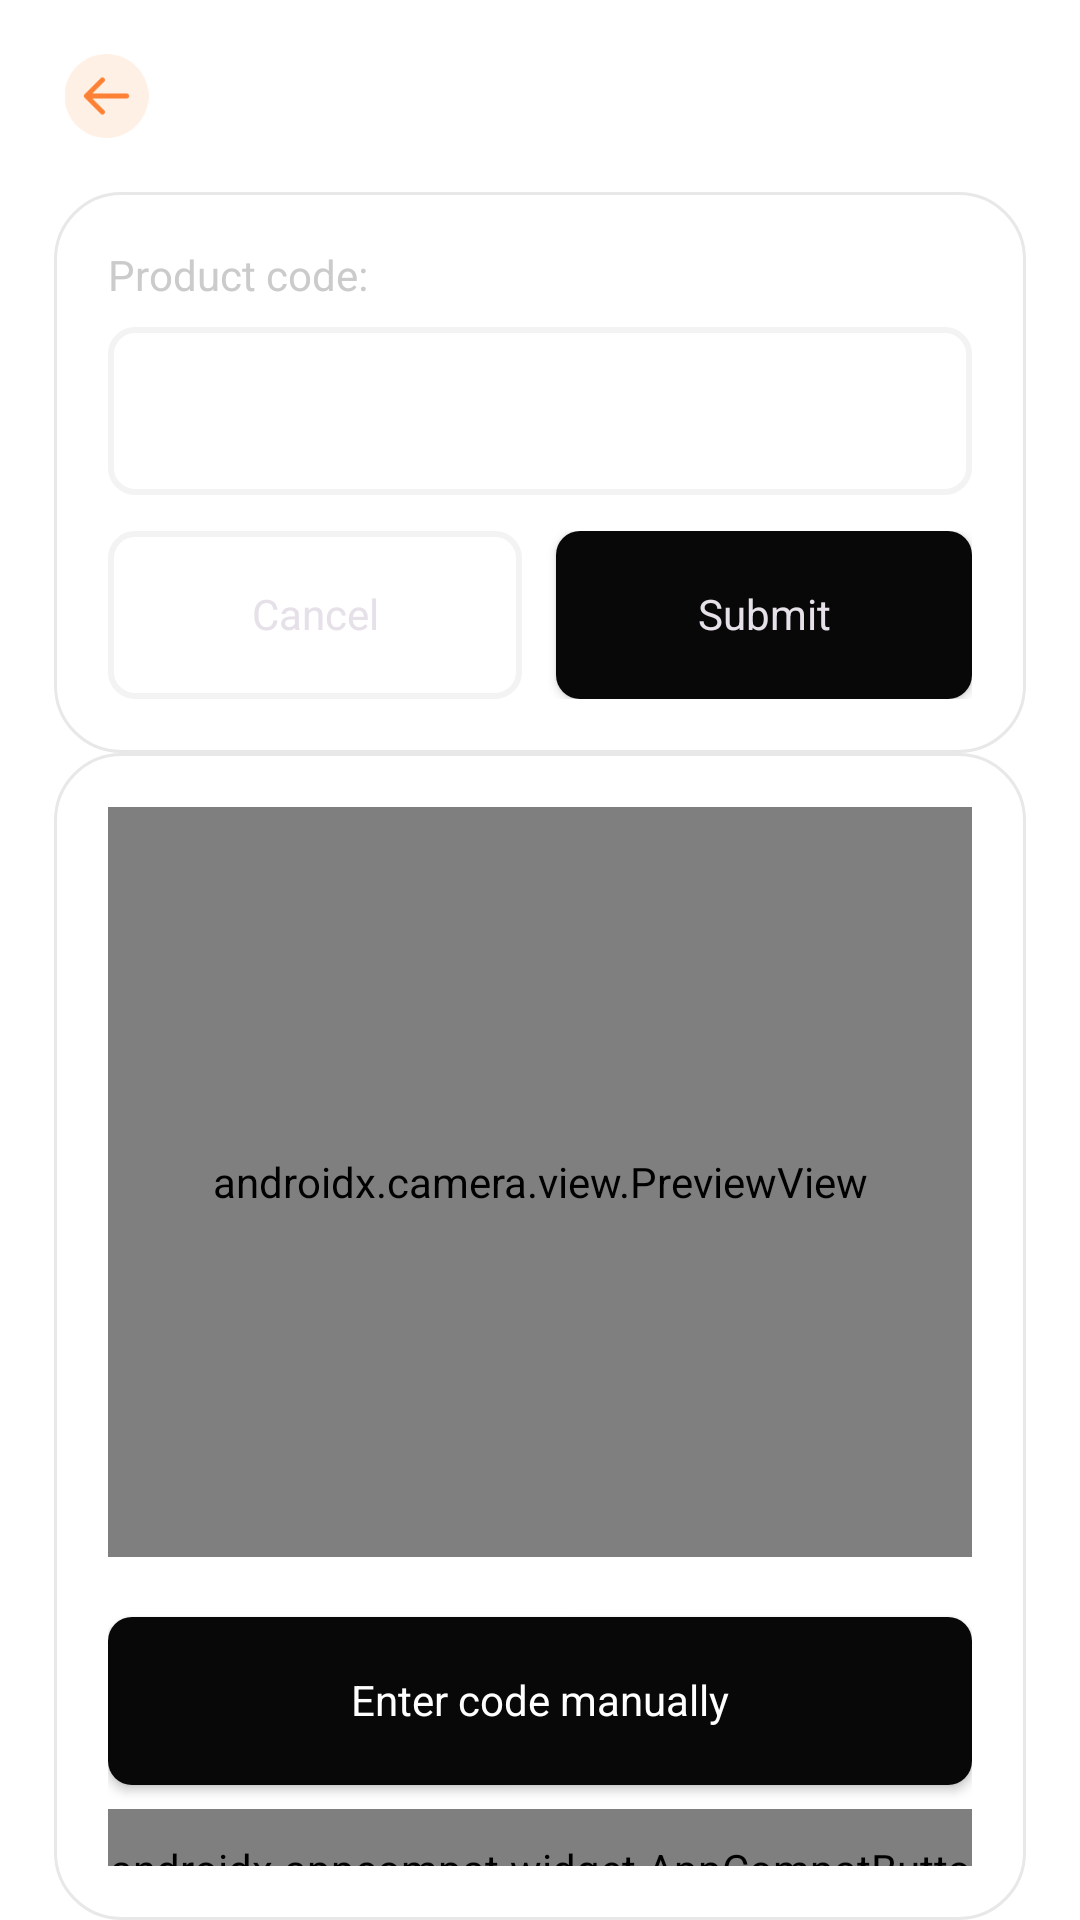

The Android layout XML behind this screen, and the referenced resources:
<!-- AndroidManifest.xml: application theme Theme.Scan_quick -->
<!-- res/layout/fragment_scan.xml -->
<?xml version="1.0" encoding="utf-8"?>
<LinearLayout xmlns:android="http://schemas.android.com/apk/res/android"
    xmlns:tools="http://schemas.android.com/tools"
    android:id="@+id/parent_container"
    android:layout_width="match_parent"
    android:layout_height="match_parent"
    android:background="@color/white"
    android:orientation="vertical"
    android:weightSum="10"
    tools:context=".scan">

    <LinearLayout
        android:layout_width="match_parent"
        android:layout_height="0dp"
        android:layout_weight="1"
        android:orientation="horizontal"
        android:padding="18dp"
        android:gravity="start">

        <ImageView
            android:id="@+id/back_button"
            android:layout_width="35dp"
            android:layout_height="wrap_content"
            android:src="@drawable/back_button"/>

    </LinearLayout>

    <LinearLayout
        android:layout_width="match_parent"
        android:layout_height="0dp"
        android:layout_weight="9"
        android:paddingTop="0dp"
        android:paddingBottom="0dp"
        android:paddingRight="18dp"
        android:paddingLeft="18dp"
        android:orientation="vertical">

        <LinearLayout
            android:id="@+id/manual_input_block"
            android:layout_width="match_parent"
            android:layout_height="wrap_content"
            android:padding="18dp"
            android:background="@drawable/def_border"
            android:orientation="vertical">

            <LinearLayout
                android:layout_width="match_parent"
                android:layout_height="wrap_content"
                android:orientation="vertical">

                <TextView
                    android:layout_width="wrap_content"
                    android:layout_height="wrap_content"
                    android:text="Product code:"
                    android:textColor="#CBCBCB"/>

                <EditText
                    android:layout_width="match_parent"
                    android:layout_height="56dp"
                    android:layout_marginTop="8dp"
                    android:background="@drawable/input_bg"
                    android:inputType="text"
                    android:color="#080808"
                    android:paddingStart="12dp"
                    android:paddingEnd="12dp"/>

                <LinearLayout
                    android:layout_width="match_parent"
                    android:layout_height="wrap_content"
                    android:orientation="horizontal"
                    android:layout_marginTop="12dp"
                    android:weightSum="10"
                    android:layout_gravity="fill_horizontal">

                    <androidx.appcompat.widget.AppCompatButton
                        android:id="@+id/cancel_one"
                        android:layout_width="0dp"
                        android:layout_height="56dp"
                        android:layout_weight="4.8"
                        android:background="@drawable/tertiary_button"
                        android:text="Cancel"
                        android:textAllCaps="false"
                        android:elegantTextHeight="true"/>

                    <View
                        android:layout_width="0dp"
                        android:layout_height="match_parent"
                        android:layout_weight="0.4"/>

                    <androidx.appcompat.widget.AppCompatButton
                        android:layout_width="0dp"
                        android:layout_height="56dp"
                        android:layout_weight="4.8"
                        android:background="@drawable/primary_button"
                        android:text="Submit"
                        android:textAllCaps="false"
                        android:elegantTextHeight="true"/>

                </LinearLayout>

            </LinearLayout>

        </LinearLayout>


        <LinearLayout
            android:id="@+id/scan_block"
            android:layout_width="match_parent"
            android:layout_height="wrap_content"
            android:padding="18dp"
            android:background="@drawable/def_border"
            android:orientation="vertical">

            <androidx.camera.view.PreviewView
                android:id="@+id/camera_temp"
                android:layout_width="match_parent"
                android:layout_height="250dp"/>

            <androidx.appcompat.widget.AppCompatButton
                android:id="@+id/manual_input_button"
                android:layout_width="match_parent"
                android:layout_height="56dp"
                android:layout_marginTop="20dp"
                android:background="@drawable/primary_button"
                android:text="Enter code manually"
                android:textColor="#FFFFFF"
                android:textAllCaps="false"
                android:elegantTextHeight="true"/>

            <androidx.appcompat.widget.AppCompatButton
                android:id="@+id/cancel_two"
                android:layout_width="match_parent"
                android:layout_height="56dp"
                android:layout_marginTop="8dp"
                android:background="@drawable/tertiary_button"
                android:text="Cancel"
                android:textColor="#646464"
                android:fontFamily="@font/uber_move_text_bold"
                android:textAllCaps="false"
                android:elegantTextHeight="true"/>


        </LinearLayout>

    </LinearLayout>



</LinearLayout>
<!-- resources referenced by this layout -->
<resources>
  <color name="white">#FFFFFFFF</color>
  <!-- drawable back_button: png bitmap (drawable, 1914 bytes) -->
  <!-- drawable def_border (drawable) -->
  <?xml version="1.0" encoding="utf-8"?>
  <selector xmlns:android="http://schemas.android.com/apk/res/android">
      <item>
          <shape android:shape="rectangle">
              <corners android:radius="22dp"/>
              <stroke android:color="#E8E8E8" android:width="1dp"/>
          </shape>
      </item>
  </selector>
  <!-- drawable input_bg (drawable) -->
  <?xml version="1.0" encoding="utf-8"?>
  <selector xmlns:android="http://schemas.android.com/apk/res/android">
      <item android:state_focused="true">
          <shape>
              <stroke android:color="#ED4D0D" android:width="2dp" />
              <corners android:radius="8dp"/>
          </shape>
      </item>
  
      <item>
          <shape>
              <stroke android:color="#F3F3F3" android:width="2dp" />
              <corners android:radius="8dp"/>
          </shape>
      </item>
  </selector>
  <!-- drawable primary_button (drawable) -->
  <?xml version="1.0" encoding="utf-8"?>
  <selector xmlns:android="http://schemas.android.com/apk/res/android">
      <item>
          <shape android:shape="rectangle">
              <corners android:radius="8dp"/>
              <solid android:color="@color/marj_black"/>
          </shape>
      </item>
  </selector>
  <!-- drawable tertiary_button (drawable) -->
  <?xml version="1.0" encoding="utf-8"?>
  <selector xmlns:android="http://schemas.android.com/apk/res/android">
      <item>
          <shape>
              <stroke android:color="#F3F3F3" android:width="2dp" />
              <corners android:radius="8dp"/>
          </shape>
      </item>
  </selector>
  <style name="Theme.Scan_quick" parent="Base.Theme.Scan_quick" />
  <color name="marj_black">#080808</color>
  <style name="Base.Theme.Scan_quick" parent="Theme.Material3.Dark.NoActionBar">
          
          
          <item name="android:statusBarColor">@color/orange</item>
          <item name="fontFamily">@font/uber_move_text_medium</item>
      </style>
  <color name="orange">#FFA000</color>
</resources>
